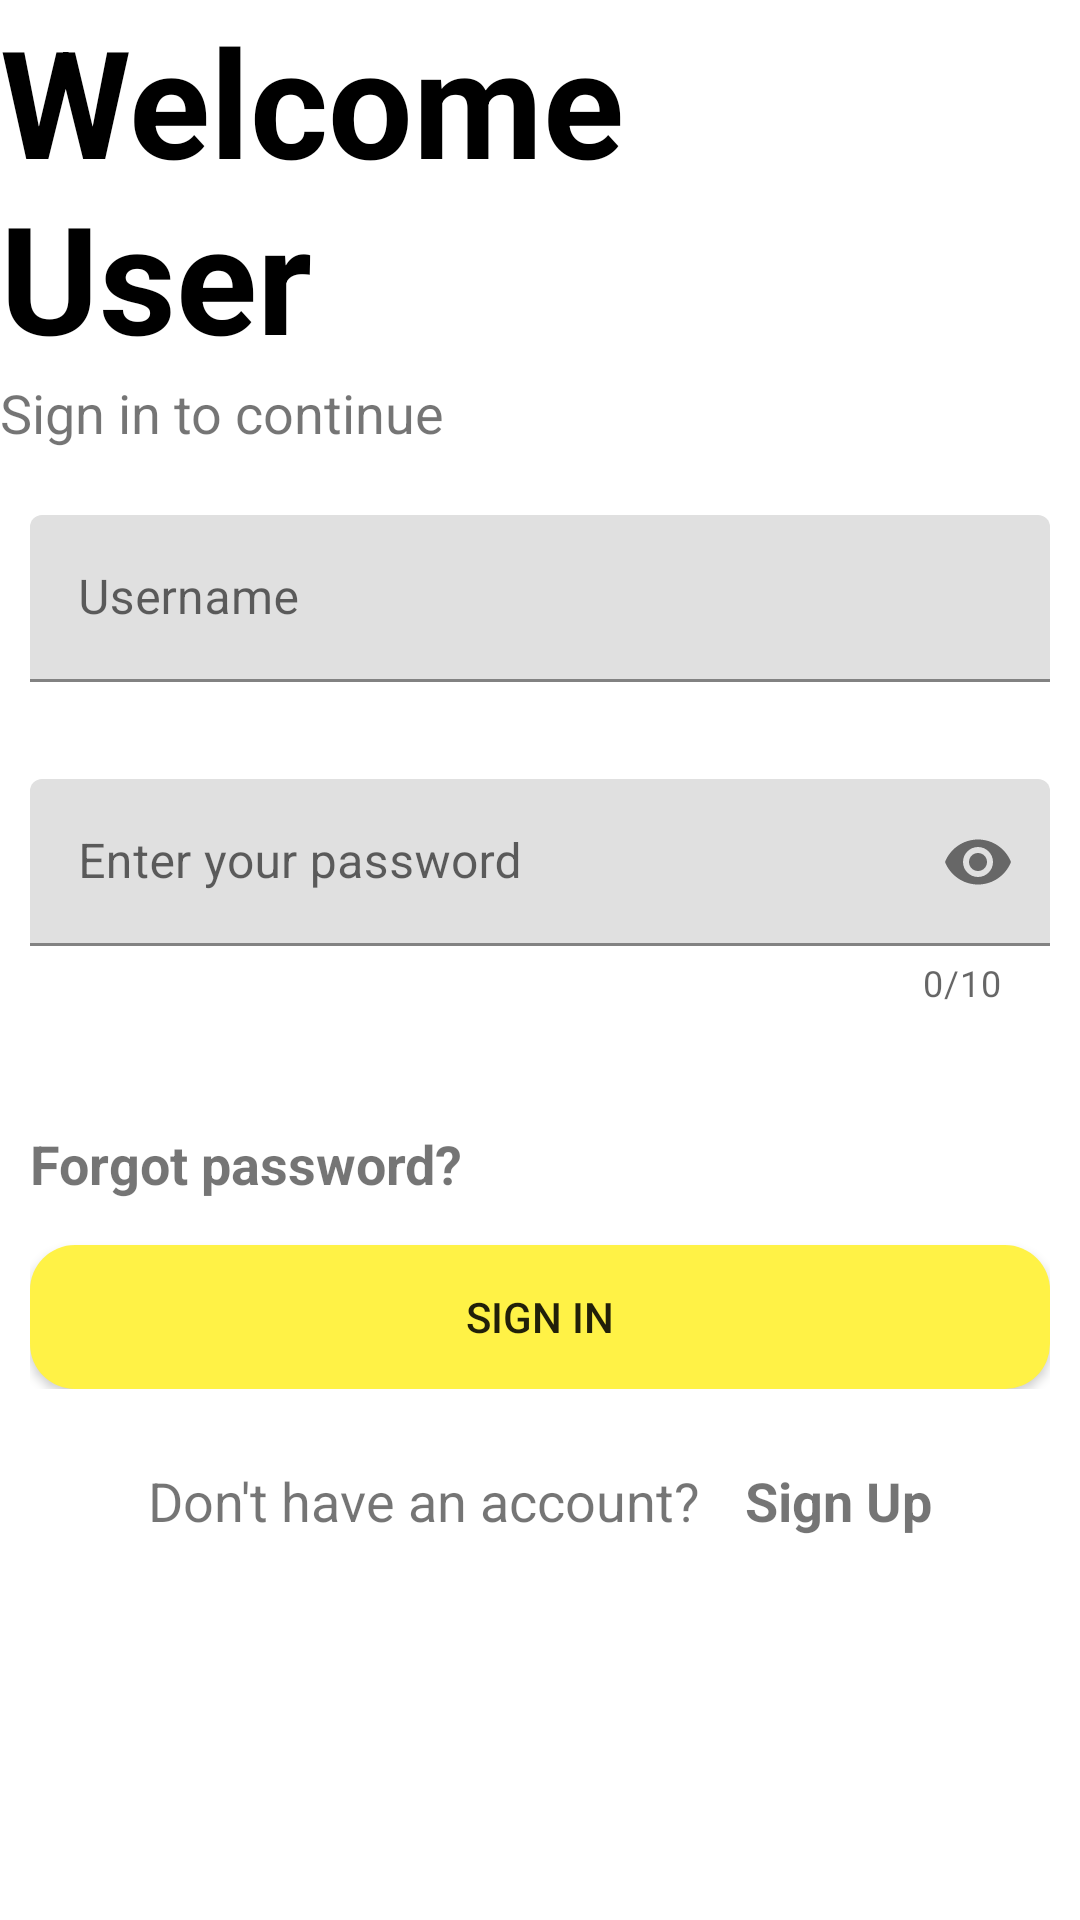

Layout XML and referenced resources for this Android screen:
<!-- AndroidManifest.xml: application theme Theme.Tkppluas -->
<!-- res/layout/activity_signin.xml -->
<?xml version="1.0" encoding="utf-8"?>
<LinearLayout xmlns:android="http://schemas.android.com/apk/res/android"
    xmlns:app="http://schemas.android.com/apk/res-auto"
    xmlns:tools="http://schemas.android.com/tools"
    android:layout_width="match_parent"
    android:layout_height="match_parent"
    android:layout_margin="@dimen/margin_page"
    tools:context=".SigninActivity"
    android:orientation="vertical">

    <TextView
        android:id="@+id/tvWelcomeUser2"
        android:layout_width="wrap_content"
        android:layout_height="wrap_content"
        android:text="@string/welcome_user"
        android:textColor="@color/black"
        android:textSize="@dimen/title_text_size"
        android:textStyle="bold"/>

    <TextView
        android:id="@+id/tvDescSignIn3"
        android:layout_width="wrap_content"
        android:layout_height="wrap_content"
        android:text="@string/sign_in_to_continue"
        android:textSize="@dimen/normal_text_size"/>

    <LinearLayout
        android:layout_width="match_parent"
        android:layout_height="wrap_content"
        android:orientation="vertical"
        android:layout_margin="@dimen/margin_page">

        <com.google.android.material.textfield.TextInputLayout
            android:id="@+id/text_input_layout_username"
            android:layout_width="match_parent"
            android:layout_height="wrap_content"
            app:errorEnabled="true">
            <EditText
                android:id="@+id/etUsername2"
                android:layout_width="match_parent"
                android:layout_height="wrap_content"
                android:layout_marginTop="@dimen/margin_item_large"
                android:hint="@string/username"
                android:inputType="textPersonName"
                android:drawableEnd="@drawable/ic_account"/>
        </com.google.android.material.textfield.TextInputLayout>

        <com.google.android.material.textfield.TextInputLayout
            android:id="@+id/text_input_layout_password"
            android:layout_width="match_parent"
            android:layout_height="wrap_content"
            app:counterEnabled="true"
            app:counterMaxLength="10"
            app:passwordToggleEnabled="true"
            app:errorEnabled="true">
            <EditText
                android:id="@+id/etPassword2"
                android:layout_width="match_parent"
                android:layout_height="wrap_content"
                android:layout_marginTop="@dimen/margin_item_large"
                android:hint="@string/password"
                android:inputType="textPersonName|textPassword"/>
        </com.google.android.material.textfield.TextInputLayout>

        <TextView
            android:id="@+id/tvForgetPassword2"
            android:layout_width="wrap_content"
            android:layout_height="wrap_content"
            android:layout_marginTop="40dp"
            android:onClick="onForgotPassClick"
            android:text="@string/forgot_password"
            android:textSize="@dimen/normal_text_size"
            android:textStyle="bold"/>
        <Button
            android:id="@+id/btnSignin2"
            android:layout_width="match_parent"
            android:layout_height="wrap_content"
            android:layout_marginTop="@dimen/margin_item_small"
            android:onClick="onSignInClick"
            android:text="@string/sign_in_button"
            android:background="@drawable/style_button_bg"/>
    </LinearLayout>

    <LinearLayout
        android:layout_width="match_parent"
        android:layout_height="wrap_content"
        android:orientation="horizontal"
        android:layout_marginTop="@dimen/margin_item_small"
        android:gravity="center">
        <TextView
            android:id="@+id/tvDoYouHaveAccount3"
            android:layout_width="wrap_content"
            android:layout_height="wrap_content"
            android:text="@string/no_account"
            android:textSize="@dimen/normal_text_size" />

        <TextView
            android:id="@+id/tvSignIn2"
            android:layout_width="wrap_content"
            android:layout_height="wrap_content"
            android:onClick="onSignUpTVClick"
            android:layout_marginLeft="@dimen/margin_item_small"
            android:text="@string/sign_up"
            android:textSize="@dimen/normal_text_size"
            android:textStyle="bold"/>
    </LinearLayout>


</LinearLayout>
<!-- resources referenced by this layout -->
<resources>
  <color name="black">#FF000000</color>
  <dimen name="margin_item_large">12sp</dimen>
  <dimen name="margin_item_small">15sp</dimen>
  <dimen name="margin_page">10sp</dimen>
  <dimen name="normal_text_size">18sp</dimen>
  <dimen name="title_text_size">50sp</dimen>
  <!-- drawable style_button_bg (drawable) -->
  <?xml version="1.0" encoding="utf-8"?>
  <shape xmlns:android="http://schemas.android.com/apk/res/android">
      <solid
          android:color="@color/main_yellow_color"/>
      <corners
          android:radius="15dp"/>
  </shape>
  <string name="forgot_password">Forgot password?</string>
  <string name="no_account">Don\'t have an account?</string>
  <string name="password">Enter your password</string>
  <string name="sign_in_button">Sign In</string>
  <string name="sign_in_to_continue">Sign in to continue</string>
  <string name="sign_up">Sign Up</string>
  <string name="username">Username</string>
  <string name="welcome_user">Welcome \nUser</string>
  <style name="Theme.Tkppluas" parent="Theme.MaterialComponents.DayNight.NoActionBar">
          
          <item name="colorPrimary">@color/main_yellow_color</item>
          <item name="colorPrimaryVariant">@color/grey</item>
          <item name="colorOnPrimary">@color/black</item>
          
          <item name="colorSecondary">@color/teal_200</item>
          <item name="colorSecondaryVariant">@color/teal_700</item>
          <item name="colorOnSecondary">@color/black</item>
          
          <item name="android:statusBarColor" tools:targetApi="l">?attr/colorPrimaryVariant</item>
          
          
          
      </style>
  <color name="main_yellow_color">#FFF246</color>
  <color name="grey">#707070</color>
  <color name="teal_200">#FF03DAC5</color>
  <color name="teal_700">#FF018786</color>
</resources>
